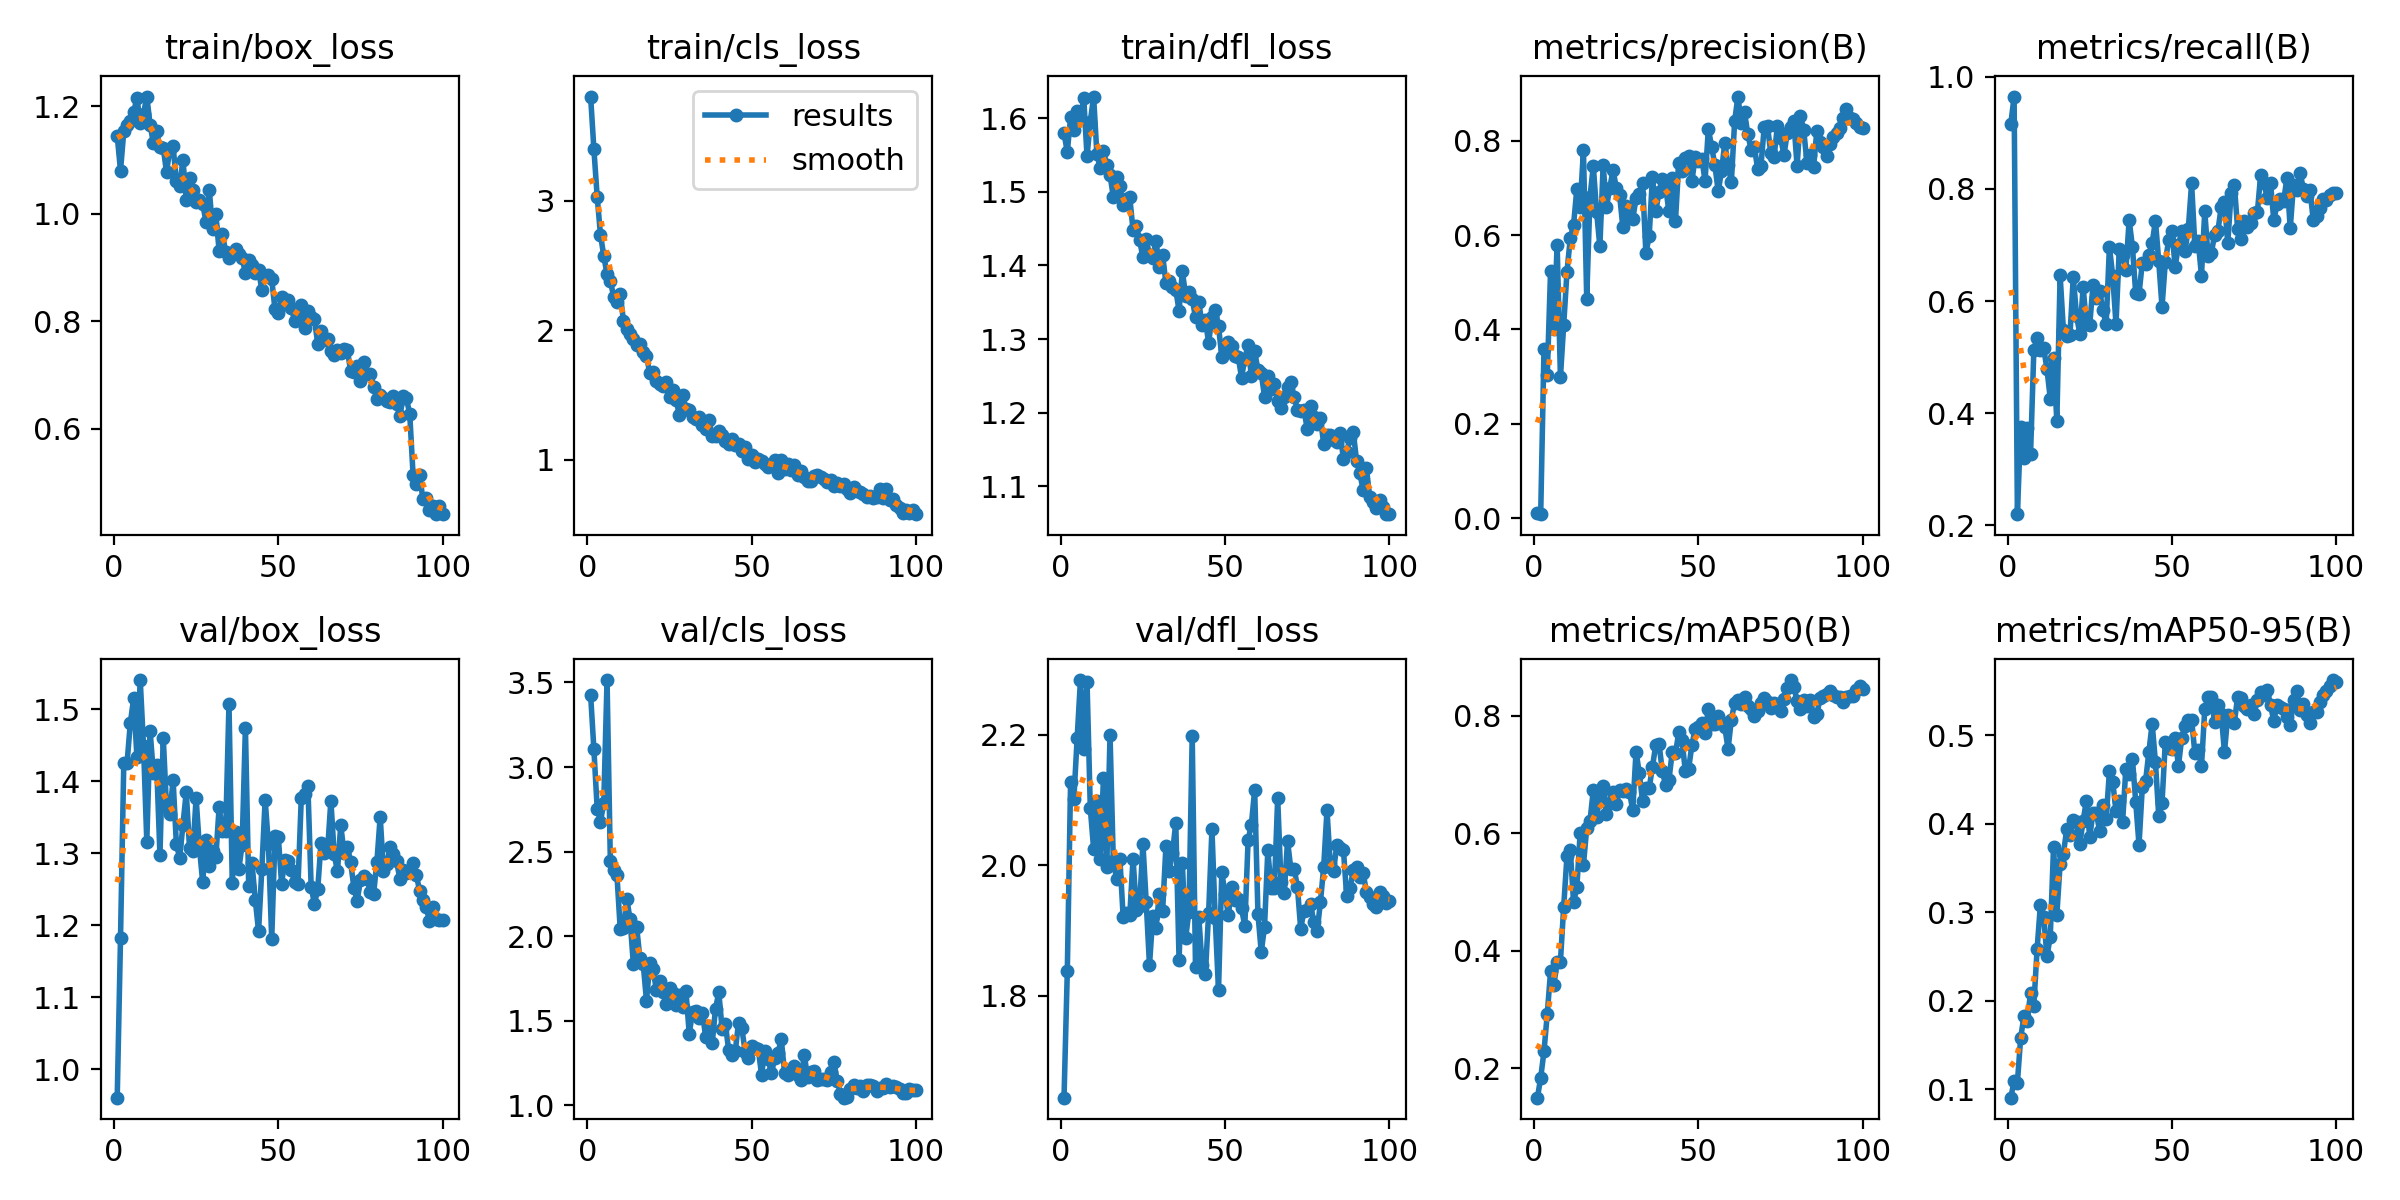

Values plotted in this chart, from the file beside it:
epoch, train/box_loss, train/cls_loss, train/dfl_loss, metrics/precision(B), metrics/recall(B), metrics/mAP50(B), metrics/mAP50-95(B), val/box_loss, val/cls_loss, val/dfl_loss, lr/pg0, lr/pg1, lr/pg2
1, 1.145, 3.804, 1.579, 0.01121, 0.9159, 0.1501, 0.09039, 0.9605, 3.427, 1.644, 0.0001563, 0.0001563, 0.0001563
2, 1.08, 3.397, 1.554, 0.00828, 0.9646, 0.184, 0.1092, 1.182, 3.104, 1.837, 0.0003156, 0.0003156, 0.0003156
3, 1.153, 3.03, 1.601, 0.3584, 0.22, 0.229, 0.1074, 1.426, 2.754, 2.128, 0.0004717, 0.0004717, 0.0004717
4, 1.165, 2.737, 1.584, 0.3031, 0.3752, 0.2927, 0.1581, 1.426, 2.678, 2.102, 0.0006064, 0.0006064, 0.0006064
5, 1.173, 2.575, 1.61, 0.5241, 0.3208, 0.3653, 0.1823, 1.482, 2.788, 2.195, 0.0006002, 0.0006002, 0.0006002
6, 1.189, 2.431, 1.599, 0.4012, 0.3731, 0.3416, 0.1765, 1.515, 3.514, 2.284, 0.0005941, 0.0005941, 0.0005941
7, 1.216, 2.383, 1.627, 0.5796, 0.3265, 0.3814, 0.209, 1.434, 2.445, 2.179, 0.0005879, 0.0005879, 0.0005879
8, 1.17, 2.259, 1.548, 0.2991, 0.5119, 0.3817, 0.1945, 1.541, 2.394, 2.281, 0.0005817, 0.0005817, 0.0005817
9, 1.186, 2.219, 1.595, 0.41, 0.5345, 0.4754, 0.2583, 1.45, 2.365, 2.087, 0.0005755, 0.0005755, 0.0005755
10, 1.218, 2.278, 1.629, 0.5227, 0.5131, 0.562, 0.3082, 1.317, 2.045, 2.026, 0.0005693, 0.0005693, 0.0005693
11, 1.166, 2.072, 1.551, 0.5931, 0.5161, 0.5716, 0.2944, 1.47, 2.05, 2.099, 0.0005631, 0.0005631, 0.0005631
12, 1.131, 2.013, 1.532, 0.6217, 0.4785, 0.4825, 0.25, 1.412, 2.222, 2.01, 0.0005569, 0.0005569, 0.0005569
13, 1.154, 1.972, 1.555, 0.6983, 0.426, 0.5085, 0.2724, 1.423, 2.099, 2.133, 0.0005508, 0.0005508, 0.0005508
14, 1.124, 1.931, 1.537, 0.6592, 0.4976, 0.6001, 0.3739, 1.298, 1.835, 1.997, 0.0005446, 0.0005446, 0.0005446
15, 1.123, 1.888, 1.523, 0.7797, 0.3864, 0.5459, 0.2969, 1.461, 2.056, 2.2, 0.0005384, 0.0005384, 0.0005384
16, 1.077, 1.893, 1.493, 0.4648, 0.6458, 0.609, 0.3547, 1.364, 1.869, 2.006, 0.0005322, 0.0005322, 0.0005322
17, 1.12, 1.835, 1.519, 0.6812, 0.5476, 0.6211, 0.3659, 1.355, 1.836, 1.979, 0.000526, 0.000526, 0.000526
18, 1.125, 1.804, 1.507, 0.7464, 0.5373, 0.6734, 0.3935, 1.402, 1.619, 2.01, 0.0005198, 0.0005198, 0.0005198
19, 1.061, 1.668, 1.482, 0.6495, 0.5398, 0.6281, 0.3867, 1.313, 1.839, 1.92, 0.0005136, 0.0005136, 0.0005136
20, 1.051, 1.681, 1.49, 0.5758, 0.6432, 0.6628, 0.4041, 1.294, 1.804, 1.927, 0.0005074, 0.0005074, 0.0005074
21, 1.1, 1.607, 1.492, 0.7484, 0.5732, 0.6811, 0.4013, 1.34, 1.682, 1.923, 0.0005012, 0.0005012, 0.0005012
22, 1.026, 1.582, 1.448, 0.66, 0.5418, 0.6329, 0.3775, 1.385, 1.733, 2.01, 0.0004951, 0.0004951, 0.0004951
23, 1.067, 1.57, 1.454, 0.6991, 0.6245, 0.6521, 0.4033, 1.308, 1.671, 1.932, 0.0004889, 0.0004889, 0.0004889
24, 1.044, 1.602, 1.434, 0.7375, 0.5595, 0.6701, 0.426, 1.303, 1.597, 1.938, 0.0004827, 0.0004827, 0.0004827
25, 1.022, 1.486, 1.411, 0.7002, 0.5571, 0.649, 0.385, 1.377, 1.697, 2.033, 0.0004765, 0.0004765, 0.0004765
26, 1.026, 1.541, 1.436, 0.6852, 0.6285, 0.6738, 0.4121, 1.308, 1.665, 1.944, 0.0004703, 0.0004703, 0.0004703
27, 1.019, 1.462, 1.414, 0.616, 0.6059, 0.6712, 0.4124, 1.26, 1.592, 1.847, 0.0004641, 0.0004641, 0.0004641
28, 0.9854, 1.346, 1.411, 0.6621, 0.6178, 0.6749, 0.3919, 1.319, 1.651, 1.922, 0.0004579, 0.0004579, 0.0004579
29, 1.045, 1.504, 1.433, 0.6391, 0.5837, 0.6706, 0.4206, 1.283, 1.584, 1.904, 0.0004518, 0.0004518, 0.0004518
30, 0.9728, 1.394, 1.397, 0.634, 0.5583, 0.6389, 0.4054, 1.304, 1.676, 1.957, 0.0004456, 0.0004456, 0.0004456
31, 1.001, 1.387, 1.414, 0.6779, 0.6967, 0.739, 0.4589, 1.294, 1.425, 1.93, 0.0004394, 0.0004394, 0.0004394
32, 0.9311, 1.333, 1.376, 0.6865, 0.6445, 0.702, 0.4474, 1.364, 1.55, 2.029, 0.0004332, 0.0004332, 0.0004332
33, 0.9633, 1.314, 1.378, 0.7097, 0.5589, 0.6543, 0.4139, 1.331, 1.557, 1.991, 0.000427, 0.000427, 0.000427
34, 0.929, 1.333, 1.371, 0.5614, 0.6934, 0.6767, 0.425, 1.331, 1.514, 2.019, 0.0004208, 0.0004208, 0.0004208
35, 0.9179, 1.265, 1.367, 0.598, 0.682, 0.6763, 0.4017, 1.508, 1.549, 2.065, 0.0004146, 0.0004146, 0.0004146
36, 0.9271, 1.234, 1.338, 0.7233, 0.656, 0.7135, 0.462, 1.259, 1.404, 1.855, 0.0004084, 0.0004084, 0.0004084
37, 0.9346, 1.308, 1.392, 0.65, 0.7446, 0.7501, 0.4558, 1.329, 1.47, 2.003, 0.0004022, 0.0004022, 0.0004022
38, 0.9252, 1.182, 1.359, 0.6917, 0.6962, 0.7516, 0.4728, 1.279, 1.37, 1.889, 0.0003961, 0.0003961, 0.0003961
39, 0.918, 1.184, 1.365, 0.7188, 0.6136, 0.7062, 0.4245, 1.312, 1.573, 1.929, 0.0003899, 0.0003899, 0.0003899
40, 0.8899, 1.223, 1.354, 0.7019, 0.6124, 0.6815, 0.376, 1.474, 1.668, 2.198, 0.0003837, 0.0003837, 0.0003837
41, 0.9141, 1.19, 1.329, 0.6504, 0.6681, 0.6903, 0.4411, 1.255, 1.453, 1.843, 0.0003775, 0.0003775, 0.0003775
42, 0.9043, 1.149, 1.35, 0.7207, 0.6659, 0.7375, 0.4479, 1.286, 1.484, 1.921, 0.0003713, 0.0003713, 0.0003713
43, 0.8896, 1.121, 1.32, 0.6302, 0.6826, 0.7359, 0.4809, 1.236, 1.325, 1.847, 0.0003651, 0.0003651, 0.0003651
44, 0.8959, 1.164, 1.325, 0.753, 0.7035, 0.7719, 0.513, 1.192, 1.298, 1.833, 0.0003589, 0.0003589, 0.0003589
45, 0.8581, 1.115, 1.295, 0.7351, 0.7429, 0.758, 0.4693, 1.279, 1.319, 1.927, 0.0003527, 0.0003527, 0.0003527
46, 0.885, 1.124, 1.33, 0.7631, 0.671, 0.7056, 0.4086, 1.375, 1.49, 2.055, 0.0003466, 0.0003466, 0.0003466
47, 0.887, 1.065, 1.34, 0.7668, 0.5893, 0.7098, 0.4237, 1.313, 1.457, 1.919, 0.0003404, 0.0003404, 0.0003404
48, 0.8782, 1.099, 1.317, 0.7142, 0.6693, 0.7502, 0.4919, 1.18, 1.319, 1.808, 0.0003342, 0.0003342, 0.0003342
49, 0.8222, 1.006, 1.276, 0.7653, 0.7084, 0.7775, 0.485, 1.324, 1.28, 1.989, 0.000328, 0.000328, 0.000328
50, 0.8157, 1.036, 1.286, 0.7576, 0.724, 0.7808, 0.4846, 1.323, 1.351, 1.956, 0.0003218, 0.0003218, 0.0003218
51, 0.8455, 0.9848, 1.295, 0.7619, 0.6614, 0.7875, 0.4963, 1.258, 1.342, 1.924, 0.0003156, 0.0003156, 0.0003156
52, 0.8329, 1.008, 1.29, 0.7153, 0.6994, 0.7703, 0.4651, 1.291, 1.335, 1.967, 0.0003094, 0.0003094, 0.0003094
53, 0.8392, 0.9948, 1.277, 0.825, 0.7252, 0.8116, 0.497, 1.289, 1.181, 1.948, 0.0003033, 0.0003033, 0.0003033
54, 0.8253, 0.9678, 1.276, 0.7872, 0.6895, 0.7854, 0.5105, 1.278, 1.322, 1.948, 0.0002971, 0.0002971, 0.0002971
55, 0.8003, 0.9414, 1.248, 0.7478, 0.7292, 0.7857, 0.5174, 1.261, 1.275, 1.934, 0.0002909, 0.0002909, 0.0002909
56, 0.8051, 0.9593, 1.273, 0.6926, 0.8096, 0.8003, 0.5172, 1.257, 1.19, 1.907, 0.0002847, 0.0002847, 0.0002847
57, 0.8301, 1.001, 1.292, 0.7353, 0.698, 0.79, 0.4793, 1.377, 1.279, 2.038, 0.0002785, 0.0002785, 0.0002785
58, 0.7883, 0.8985, 1.249, 0.7954, 0.7069, 0.7807, 0.4837, 1.383, 1.311, 2.062, 0.0002723, 0.0002723, 0.0002723
59, 0.8185, 1.002, 1.283, 0.7474, 0.6454, 0.7434, 0.4645, 1.394, 1.392, 2.116, 0.0002661, 0.0002661, 0.0002661
60, 0.8077, 0.9281, 1.258, 0.7124, 0.7603, 0.7936, 0.5294, 1.254, 1.194, 1.925, 0.0002599, 0.0002599, 0.0002599
... 40 more rows
